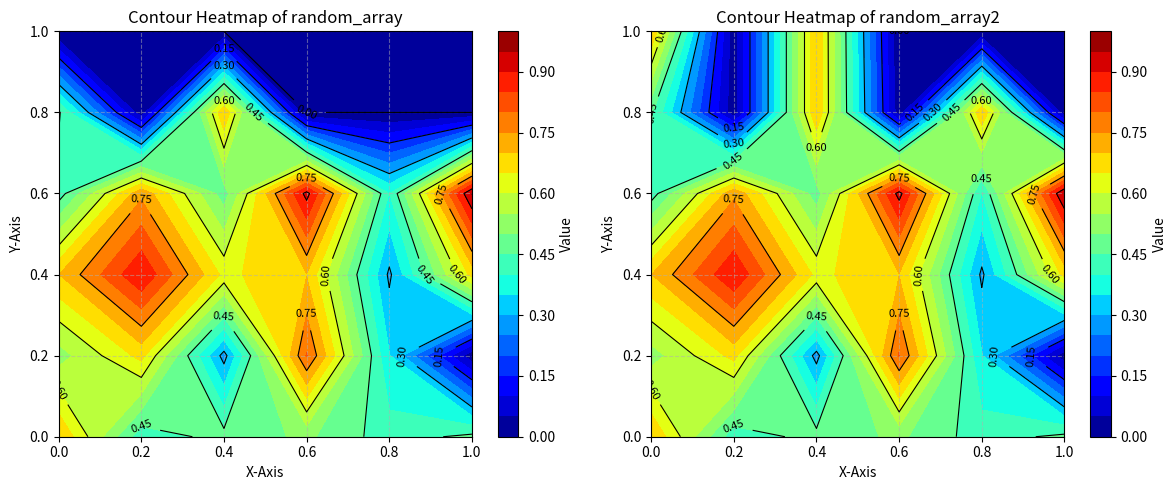

The script that saved this image:
import numpy as np
import matplotlib.pyplot as plt

def reshape_to_square(array):
    matrix_size = int(np.ceil(np.sqrt(len(array))))
    matrix = np.pad(array, (0, matrix_size ** 2 - len(array)), 'constant')
    matrix = matrix.reshape(matrix_size, matrix_size)
    return matrix

# Define both random arrays
random_array = np.array([
    0.69935256, 0.4188343 , 0.46922909, 0.50996807, 0.42327686,
    0.46424802, 0.52712323, 0.66655355, 0.28070822, 0.80457604,
    0.35276328, 0.01660237, 0.69874535, 0.8969703 , 0.63637249,
    0.6979229 , 0.28983526, 0.66852897, 0.42433465, 0.73759059,
    0.47504017, 0.91865827, 0.39735647, 0.95383332, 0.45858451,
    0.01660237, 0.69874535
])

random_array2 = np.array([
    0.69935256, 0.4188343 , 0.46922909, 0.50996807, 0.42327686,
    0.46424802, 0.52712323, 0.66655355, 0.28070822, 0.80457604,
    0.35276328, 0.01660237, 0.69874535, 0.8969703 , 0.63637249,
    0.6979229 , 0.28983526, 0.66852897, 0.42433465, 0.73759059,
    0.47504017, 0.91865827, 0.39735647, 0.95383332, 0.45858451,
    0.01660237, 0.69874535, 0.01660237, 0.69874535, 0.01660237,
    0.69874535, 0.01660237, 0.69874535,
])

# Reshape both arrays into square matrices
matrix1 = reshape_to_square(random_array)
matrix2 = reshape_to_square(random_array2)

# Create X, Y coordinates based on matrix shape
matrix_size1 = matrix1.shape[0]
matrix_size2 = matrix2.shape[0]

x1 = np.linspace(0, 1, matrix_size1)
y1 = np.linspace(0, 1, matrix_size1)
X1, Y1 = np.meshgrid(x1, y1)

x2 = np.linspace(0, 1, matrix_size2)
y2 = np.linspace(0, 1, matrix_size2)
X2, Y2 = np.meshgrid(x2, y2)

# Create the figure and subplots for comparison
fig, axs = plt.subplots(1, 2, figsize=(12, 5))

# Plot the first contour heatmap
contour1 = axs[0].contourf(X1, Y1, matrix1, cmap='jet', levels=20)
contour_lines1 = axs[0].contour(X1, Y1, matrix1, colors='black', linewidths=0.8)
fig.colorbar(contour1, ax=axs[0], label="Value")
axs[0].clabel(contour_lines1, inline=True, fontsize=8)
axs[0].set_title("Contour Heatmap of random_array")
axs[0].set_xlabel("X-Axis")
axs[0].set_ylabel("Y-Axis")
axs[0].grid(True, linestyle='--', alpha=0.5)

# Plot the second contour heatmap
contour2 = axs[1].contourf(X2, Y2, matrix2, cmap='jet', levels=20)
contour_lines2 = axs[1].contour(X2, Y2, matrix2, colors='black', linewidths=0.8)
fig.colorbar(contour2, ax=axs[1], label="Value")
axs[1].clabel(contour_lines2, inline=True, fontsize=8)
axs[1].set_title("Contour Heatmap of random_array2")
axs[1].set_xlabel("X-Axis")
axs[1].set_ylabel("Y-Axis")
axs[1].grid(True, linestyle='--', alpha=0.5)

plt.tight_layout()
plt.show()
